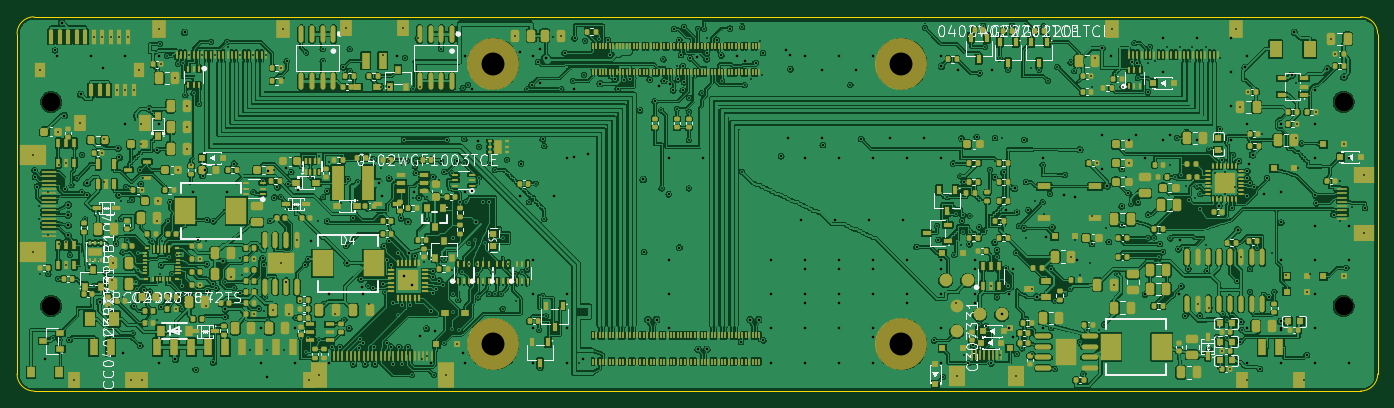
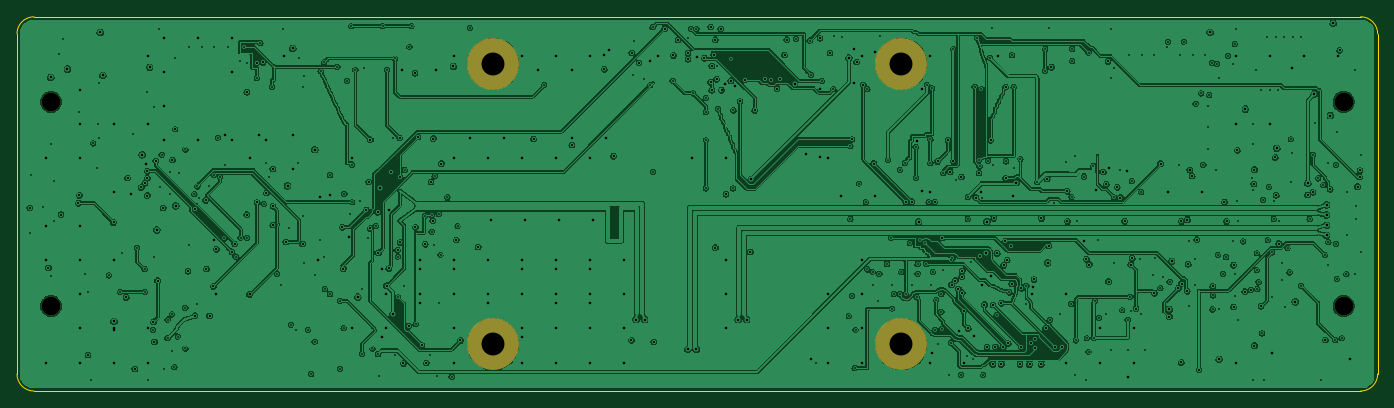
Circuit board: 11 layer files. Board 160.0 x 44.0 mm.
- bottom_copper: thin-laptop-cm5-B_Cu.gbl (609488 bytes)
- bottom_mask: thin-laptop-cm5-B_Mask.gbs (837 bytes)
- paste: thin-laptop-cm5-B_Paste.gbp (502 bytes)
- bottom_silk: thin-laptop-cm5-B_Silkscreen.gbo (847 bytes)
- outline: thin-laptop-cm5-Edge_Cuts.gm1 (961 bytes)
- top_copper: thin-laptop-cm5-F_Cu.gtl (1234299 bytes)
- top_mask: thin-laptop-cm5-F_Mask.gts (37816 bytes)
- paste: thin-laptop-cm5-F_Paste.gtp (37176 bytes)
- top_silk: thin-laptop-cm5-F_Silkscreen.gto (134462 bytes)
- drill: thin-laptop-cm5-NPTH.drl (530 bytes)
- drill: thin-laptop-cm5-PTH.drl (12448 bytes)

=== bottom_copper: thin-laptop-cm5-B_Cu.gbl (609488 bytes, source omitted) ===
=== bottom_mask: thin-laptop-cm5-B_Mask.gbs ===
%TF.GenerationSoftware,KiCad,Pcbnew,10.0.4-10.0.4~ubuntu22.04.1*%
%TF.CreationDate,2026-11-06T06:38:07+05:30*%
%TF.ProjectId,thin-laptop-cm5,7468696e-2d6c-4617-9074-6f702d636d35,rev?*%
%TF.SameCoordinates,Original*%
%TF.FileFunction,Soldermask,Bot*%
%TF.FilePolarity,Negative*%
%FSLAX46Y46*%
G04 Gerber Fmt 4.6, Leading zero omitted, Abs format (unit mm)*
G04 Created by KiCad (PCBNEW 10.0.4-10.0.4~ubuntu22.04.1) date 2026-11-06 06:38:07*
%MOMM*%
%LPD*%
G01*
G04 APERTURE LIST*
%ADD10C,2.200000*%
%ADD11C,6.100000*%
G04 APERTURE END LIST*
D10*
%TO.C,H4*%
X156000000Y-34000000D03*
%TD*%
%TO.C,H3*%
X156000000Y-10000000D03*
%TD*%
D11*
%TO.C,U1*%
X104000000Y-5500000D03*
X56000000Y-5500000D03*
X104000000Y-38500000D03*
X56000000Y-38500000D03*
%TD*%
D10*
%TO.C,H2*%
X4000000Y-34000000D03*
%TD*%
%TO.C,H1*%
X4000000Y-10000000D03*
%TD*%
M02*

=== paste: thin-laptop-cm5-B_Paste.gbp ===
%TF.GenerationSoftware,KiCad,Pcbnew,10.0.4-10.0.4~ubuntu22.04.1*%
%TF.CreationDate,2026-11-06T06:38:07+05:30*%
%TF.ProjectId,thin-laptop-cm5,7468696e-2d6c-4617-9074-6f702d636d35,rev?*%
%TF.SameCoordinates,Original*%
%TF.FileFunction,Paste,Bot*%
%TF.FilePolarity,Positive*%
%FSLAX46Y46*%
G04 Gerber Fmt 4.6, Leading zero omitted, Abs format (unit mm)*
G04 Created by KiCad (PCBNEW 10.0.4-10.0.4~ubuntu22.04.1) date 2026-11-06 06:38:07*
%MOMM*%
%LPD*%
G01*
G04 APERTURE LIST*
G04 APERTURE END LIST*
M02*

=== bottom_silk: thin-laptop-cm5-B_Silkscreen.gbo ===
%TF.GenerationSoftware,KiCad,Pcbnew,10.0.4-10.0.4~ubuntu22.04.1*%
%TF.CreationDate,2026-11-06T06:38:07+05:30*%
%TF.ProjectId,thin-laptop-cm5,7468696e-2d6c-4617-9074-6f702d636d35,rev?*%
%TF.SameCoordinates,Original*%
%TF.FileFunction,Legend,Bot*%
%TF.FilePolarity,Positive*%
%FSLAX46Y46*%
G04 Gerber Fmt 4.6, Leading zero omitted, Abs format (unit mm)*
G04 Created by KiCad (PCBNEW 10.0.4-10.0.4~ubuntu22.04.1) date 2026-11-06 06:38:07*
%MOMM*%
%LPD*%
G01*
G04 APERTURE LIST*
%ADD10C,2.200000*%
%ADD11C,6.100000*%
G04 APERTURE END LIST*
%LPC*%
D10*
%TO.C,H4*%
X156000000Y-34000000D03*
%TD*%
%TO.C,H3*%
X156000000Y-10000000D03*
%TD*%
D11*
%TO.C,U1*%
X104000000Y-5500000D03*
X56000000Y-5500000D03*
X104000000Y-38500000D03*
X56000000Y-38500000D03*
%TD*%
D10*
%TO.C,H2*%
X4000000Y-34000000D03*
%TD*%
%TO.C,H1*%
X4000000Y-10000000D03*
%TD*%
%LPD*%
M02*

=== outline: thin-laptop-cm5-Edge_Cuts.gm1 ===
%TF.GenerationSoftware,KiCad,Pcbnew,10.0.4-10.0.4~ubuntu22.04.1*%
%TF.CreationDate,2026-11-06T06:38:07+05:30*%
%TF.ProjectId,thin-laptop-cm5,7468696e-2d6c-4617-9074-6f702d636d35,rev?*%
%TF.SameCoordinates,Original*%
%TF.FileFunction,Profile,NP*%
%FSLAX46Y46*%
G04 Gerber Fmt 4.6, Leading zero omitted, Abs format (unit mm)*
G04 Created by KiCad (PCBNEW 10.0.4-10.0.4~ubuntu22.04.1) date 2026-11-06 06:38:07*
%MOMM*%
%LPD*%
G01*
G04 APERTURE LIST*
%TA.AperFunction,Profile*%
%ADD10C,0.050000*%
%TD*%
G04 APERTURE END LIST*
D10*
X0Y-2000000D02*
G75*
G02*
X2000000Y0I2000046J-46D01*
G01*
X0Y-42000000D02*
X0Y-2000000D01*
X2000000Y0D02*
X158000000Y0D01*
X2000000Y-44000000D02*
G75*
G02*
X0Y-42000000I46J2000046D01*
G01*
X158000000Y0D02*
G75*
G02*
X160000000Y-2000000I0J-2000000D01*
G01*
X158000000Y-44000000D02*
X2000000Y-44000000D01*
X160000000Y-2000000D02*
X160000000Y-42000000D01*
X160000000Y-42000000D02*
G75*
G02*
X158000000Y-44000000I-2000000J0D01*
G01*
M02*

=== top_copper: thin-laptop-cm5-F_Cu.gtl (1234299 bytes, source omitted) ===
=== top_mask: thin-laptop-cm5-F_Mask.gts (37816 bytes, source omitted) ===
=== paste: thin-laptop-cm5-F_Paste.gtp (37176 bytes, source omitted) ===
=== top_silk: thin-laptop-cm5-F_Silkscreen.gto (134462 bytes, source omitted) ===
=== drill: thin-laptop-cm5-NPTH.drl ===
M48
; DRILL file KiCad 10.0.4-10.0.4~ubuntu22.04.1 date 2026-11-06T06:38:07
; FORMAT={-:-/ absolute / metric / decimal}
; #@! TF.CreationDate,2026-11-06T06:38:07+05:30
; #@! TF.GenerationSoftware,Kicad,Pcbnew,10.0.4-10.0.4~ubuntu22.04.1
; #@! TF.FileFunction,NonPlated,1,4,NPTH
FMAT,2
METRIC
; #@! TA.AperFunction,NonPlated,NPTH,ComponentDrill
T1C2.200
; #@! TA.AperFunction,NonPlated,NPTH,ComponentDrill
T2C2.700
%
G90
G05
T1
X4.0Y-10.0
X4.0Y-34.0
X156.0Y-10.0
X156.0Y-34.0
T2
X56.0Y-5.5
X56.0Y-38.5
X104.0Y-5.5
X104.0Y-38.5
M30

=== drill: thin-laptop-cm5-PTH.drl (12448 bytes, source omitted) ===
